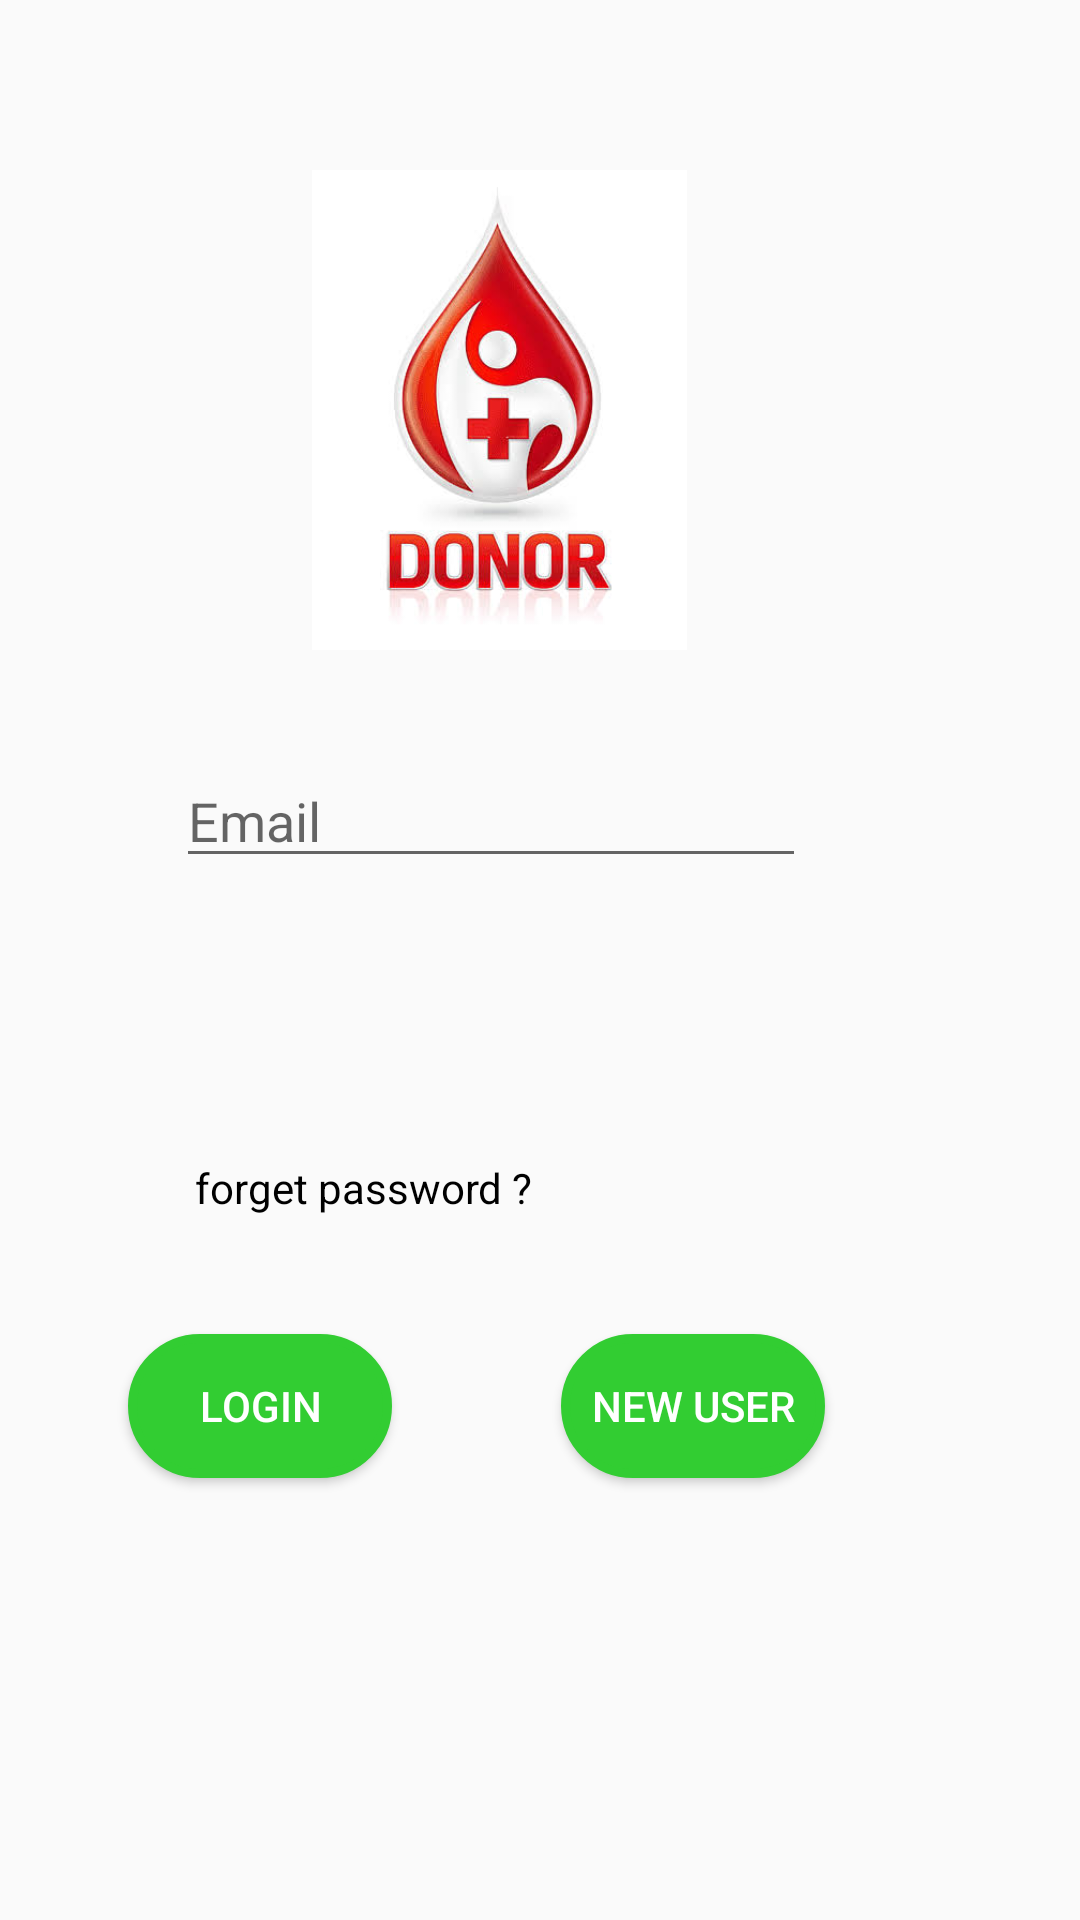

Layout XML and referenced resources for this Android screen:
<!-- AndroidManifest.xml: application theme AppTheme -->
<!-- res/layout/activity_loginactivity.xml -->
<?xml version="1.0" encoding="utf-8"?>
<androidx.constraintlayout.widget.ConstraintLayout xmlns:android="http://schemas.android.com/apk/res/android"
    xmlns:app="http://schemas.android.com/apk/res-auto"
    xmlns:tools="http://schemas.android.com/tools"
    android:id="@+id/forgetpassword"
    android:layout_width="match_parent"
    android:layout_height="match_parent"
    tools:context=".Loginactivity">


    <EditText
        android:id="@+id/email"
        android:layout_width="wrap_content"
        android:layout_height="wrap_content"
        android:ems="10"
        android:hint="Email"
        android:inputType="textEmailAddress"
        app:layout_constraintBottom_toBottomOf="parent"
        app:layout_constraintEnd_toEndOf="parent"
        app:layout_constraintHorizontal_bias="0.39"
        app:layout_constraintStart_toStartOf="parent"
        app:layout_constraintTop_toTopOf="parent"
        app:layout_constraintVertical_bias="0.42" />

    <EditText
        android:id="@+id/pawword"
        android:layout_width="wrap_content"
        android:layout_height="wrap_content"
        android:layout_marginTop="30dp"
        android:layout_marginBottom="332dp"
        android:ems="10"
        android:hint="Password"
        android:inputType="textPassword"
        app:layout_constraintBottom_toBottomOf="parent"
        app:layout_constraintEnd_toEndOf="parent"
        app:layout_constraintHorizontal_bias="0.388"
        app:layout_constraintStart_toStartOf="parent"
        app:layout_constraintTop_toBottomOf="@+id/email"
        app:layout_constraintVertical_bias="0.491" />

    <Button
        android:id="@+id/button"
        android:layout_width="wrap_content"
        android:layout_height="wrap_content"
        android:background="@drawable/cusbutton"
        android:text="Login"
        android:textColor="#ffffff"
        app:layout_constraintBottom_toBottomOf="parent"
        app:layout_constraintEnd_toEndOf="parent"
        app:layout_constraintHorizontal_bias="0.157"
        app:layout_constraintStart_toStartOf="parent"
        app:layout_constraintTop_toTopOf="parent"
        app:layout_constraintVertical_bias="0.751" />


    <Button
        android:id="@+id/newuser"
        android:layout_width="wrap_content"
        android:layout_height="wrap_content"
        android:background="@drawable/cusbutton"
        android:text="New User"
        android:textColor="#ffffff"
        app:layout_constraintBottom_toBottomOf="parent"
        app:layout_constraintEnd_toEndOf="parent"
        app:layout_constraintHorizontal_bias="0.687"
        app:layout_constraintStart_toStartOf="parent"
        app:layout_constraintTop_toTopOf="parent"
        app:layout_constraintVertical_bias="0.751" />

    <ImageView
        android:id="@+id/imageView"
        android:layout_width="160dp"
        android:layout_height="160dp"
        app:layout_constraintBottom_toBottomOf="parent"
        app:layout_constraintEnd_toEndOf="parent"
        app:layout_constraintHorizontal_bias="0.432"
        app:layout_constraintStart_toStartOf="parent"
        app:layout_constraintTop_toTopOf="parent"
        app:layout_constraintVertical_bias="0.118"
        app:srcCompat="@drawable/hero" />

    <TextView
        android:id="@+id/forgettext"
        android:layout_width="wrap_content"
        android:layout_height="wrap_content"
        android:text="forget password ?"
        android:textColor="#000000"
        app:layout_constraintBottom_toBottomOf="parent"
        app:layout_constraintEnd_toEndOf="parent"
        app:layout_constraintHorizontal_bias="0.263"
        app:layout_constraintStart_toStartOf="parent"
        app:layout_constraintTop_toTopOf="parent"
        app:layout_constraintVertical_bias="0.622" />

</androidx.constraintlayout.widget.ConstraintLayout>
<!-- resources referenced by this layout -->
<resources>
  <!-- drawable cusbutton (drawable) -->
  <?xml version="1.0" encoding="UTF-8"?>
  <shape xmlns:android="http://schemas.android.com/apk/res/android">
      <corners android:radius="50dp" />
      <stroke android:color="#32CD32" android:width="3dp" />
      <solid android:color="#32CD32" />
  </shape>
  <!-- drawable hero: jpeg bitmap (drawable-v24, 17864 bytes) -->
  <style name="AppTheme" parent="Theme.AppCompat.Light.DarkActionBar">
          
          <item name="colorPrimary">@color/orange</item>
          <item name="colorPrimaryDark">@color/orange</item>
          <item name="colorAccent">@color/colorAccent</item>
  
      </style>
  <color name="orange">#FF0000</color>
  <color name="colorAccent">#D81B60</color>
</resources>
